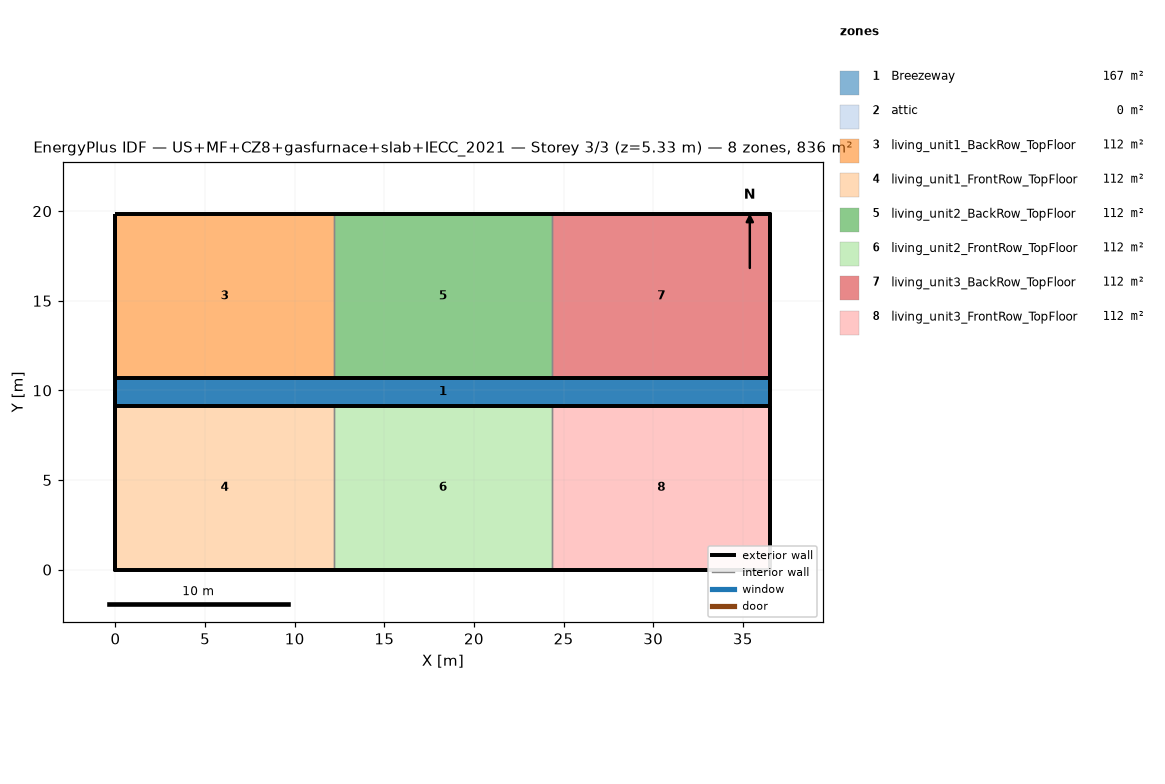
=== STOREY PLAN SPEC (per zone: floor XY polygon, exterior-wall plan segments, windows/doors) ===
zone 1: Breezeway  (167.0 m²)
  floor: (36.54, 9.16) (0.00, 9.16) (0.00, 10.68) (36.54, 10.68)
  floor: (36.54, 9.16) (0.00, 9.16) (0.00, 10.68) (36.54, 10.68)
  floor: (36.54, 9.16) (0.00, 9.16) (0.00, 10.68) (36.54, 10.68)
zone 2: attic  (0.0 m²)
  exterior wall: (36.54, 0.00) – (36.54, 19.84) – (36.54, 9.92)  [29.8 m]
  exterior wall: (0.00, 19.84) – (0.00, 0.00) – (0.00, 9.92)  [29.8 m]
zone 3: living_unit1_BackRow_TopFloor  (111.5 m²)
  floor: (12.18, 10.68) (0.00, 10.68) (0.00, 19.84) (12.18, 19.84)
  exterior wall: (12.18, 19.84) – (0.00, 19.84)  [12.2 m]
  exterior wall: (0.00, 19.84) – (0.00, 10.68)  [9.2 m]
  exterior wall: (0.00, 10.68) – (12.18, 10.68)  [12.2 m]
  interior walls: 1
zone 4: living_unit1_FrontRow_TopFloor  (111.5 m²)
  floor: (12.18, 0.00) (0.00, 0.00) (0.00, 9.16) (12.18, 9.16)
  exterior wall: (0.00, 0.00) – (12.18, 0.00)  [12.2 m]
  exterior wall: (0.00, 9.16) – (0.00, 0.00)  [9.2 m]
  exterior wall: (12.18, 9.16) – (0.00, 9.16)  [12.2 m]
  interior walls: 1
zone 5: living_unit2_BackRow_TopFloor  (111.5 m²)
  floor: (24.36, 10.68) (12.18, 10.68) (12.18, 19.84) (24.36, 19.84)
  exterior wall: (12.18, 10.68) – (24.36, 10.68)  [12.2 m]
  exterior wall: (24.36, 19.84) – (12.18, 19.84)  [12.2 m]
  interior walls: 2
zone 6: living_unit2_FrontRow_TopFloor  (111.5 m²)
  floor: (24.36, 0.00) (12.18, 0.00) (12.18, 9.16) (24.36, 9.16)
  exterior wall: (12.18, 0.00) – (24.36, 0.00)  [12.2 m]
  exterior wall: (24.36, 9.16) – (12.18, 9.16)  [12.2 m]
  interior walls: 2
zone 7: living_unit3_BackRow_TopFloor  (111.5 m²)
  floor: (36.54, 10.68) (24.36, 10.68) (24.36, 19.84) (36.54, 19.84)
  exterior wall: (36.54, 10.68) – (36.54, 19.84)  [9.2 m]
  exterior wall: (36.54, 19.84) – (24.36, 19.84)  [12.2 m]
  exterior wall: (24.36, 10.68) – (36.54, 10.68)  [12.2 m]
  interior walls: 1
zone 8: living_unit3_FrontRow_TopFloor  (111.5 m²)
  floor: (36.54, 0.00) (24.36, 0.00) (24.36, 9.16) (36.54, 9.16)
  exterior wall: (24.36, 0.00) – (36.54, 0.00)  [12.2 m]
  exterior wall: (36.54, 0.00) – (36.54, 9.16)  [9.2 m]
  exterior wall: (36.54, 9.16) – (24.36, 9.16)  [12.2 m]
  interior walls: 1

=== DERIVED (storey summary) ===
Building: US+MF+CZ8+gasfurnace+slab+IECC_2021
Storey: 3 of 3  (floor level z = 5.33 m)
Storey gross floor area: 836.2 m²
Zones on this storey: 8
  - Breezeway: floor 167.0 m²
  - attic: floor 0.0 m²; exterior wall 59.5 m (81.9 m²); WWR 0.0%
  - living_unit1_BackRow_TopFloor: floor 111.5 m²; exterior wall 33.5 m (86.9 m²); WWR 0.0%
  - living_unit1_FrontRow_TopFloor: floor 111.5 m²; exterior wall 33.5 m (86.9 m²); WWR 0.0%
  - living_unit2_BackRow_TopFloor: floor 111.5 m²; exterior wall 24.4 m (63.1 m²); WWR 0.0%
  - living_unit2_FrontRow_TopFloor: floor 111.5 m²; exterior wall 24.4 m (63.1 m²); WWR 0.0%
  - living_unit3_BackRow_TopFloor: floor 111.5 m²; exterior wall 33.5 m (86.9 m²); WWR 0.0%
  - living_unit3_FrontRow_TopFloor: floor 111.5 m²; exterior wall 33.5 m (86.9 m²); WWR 0.0%
Zone adjacency (shared interzone walls):
  - living_unit1_BackRow_TopFloor ↔ living_unit2_BackRow_TopFloor
  - living_unit1_FrontRow_TopFloor ↔ living_unit2_FrontRow_TopFloor
  - living_unit2_BackRow_TopFloor ↔ living_unit3_BackRow_TopFloor
  - living_unit2_FrontRow_TopFloor ↔ living_unit3_FrontRow_TopFloor